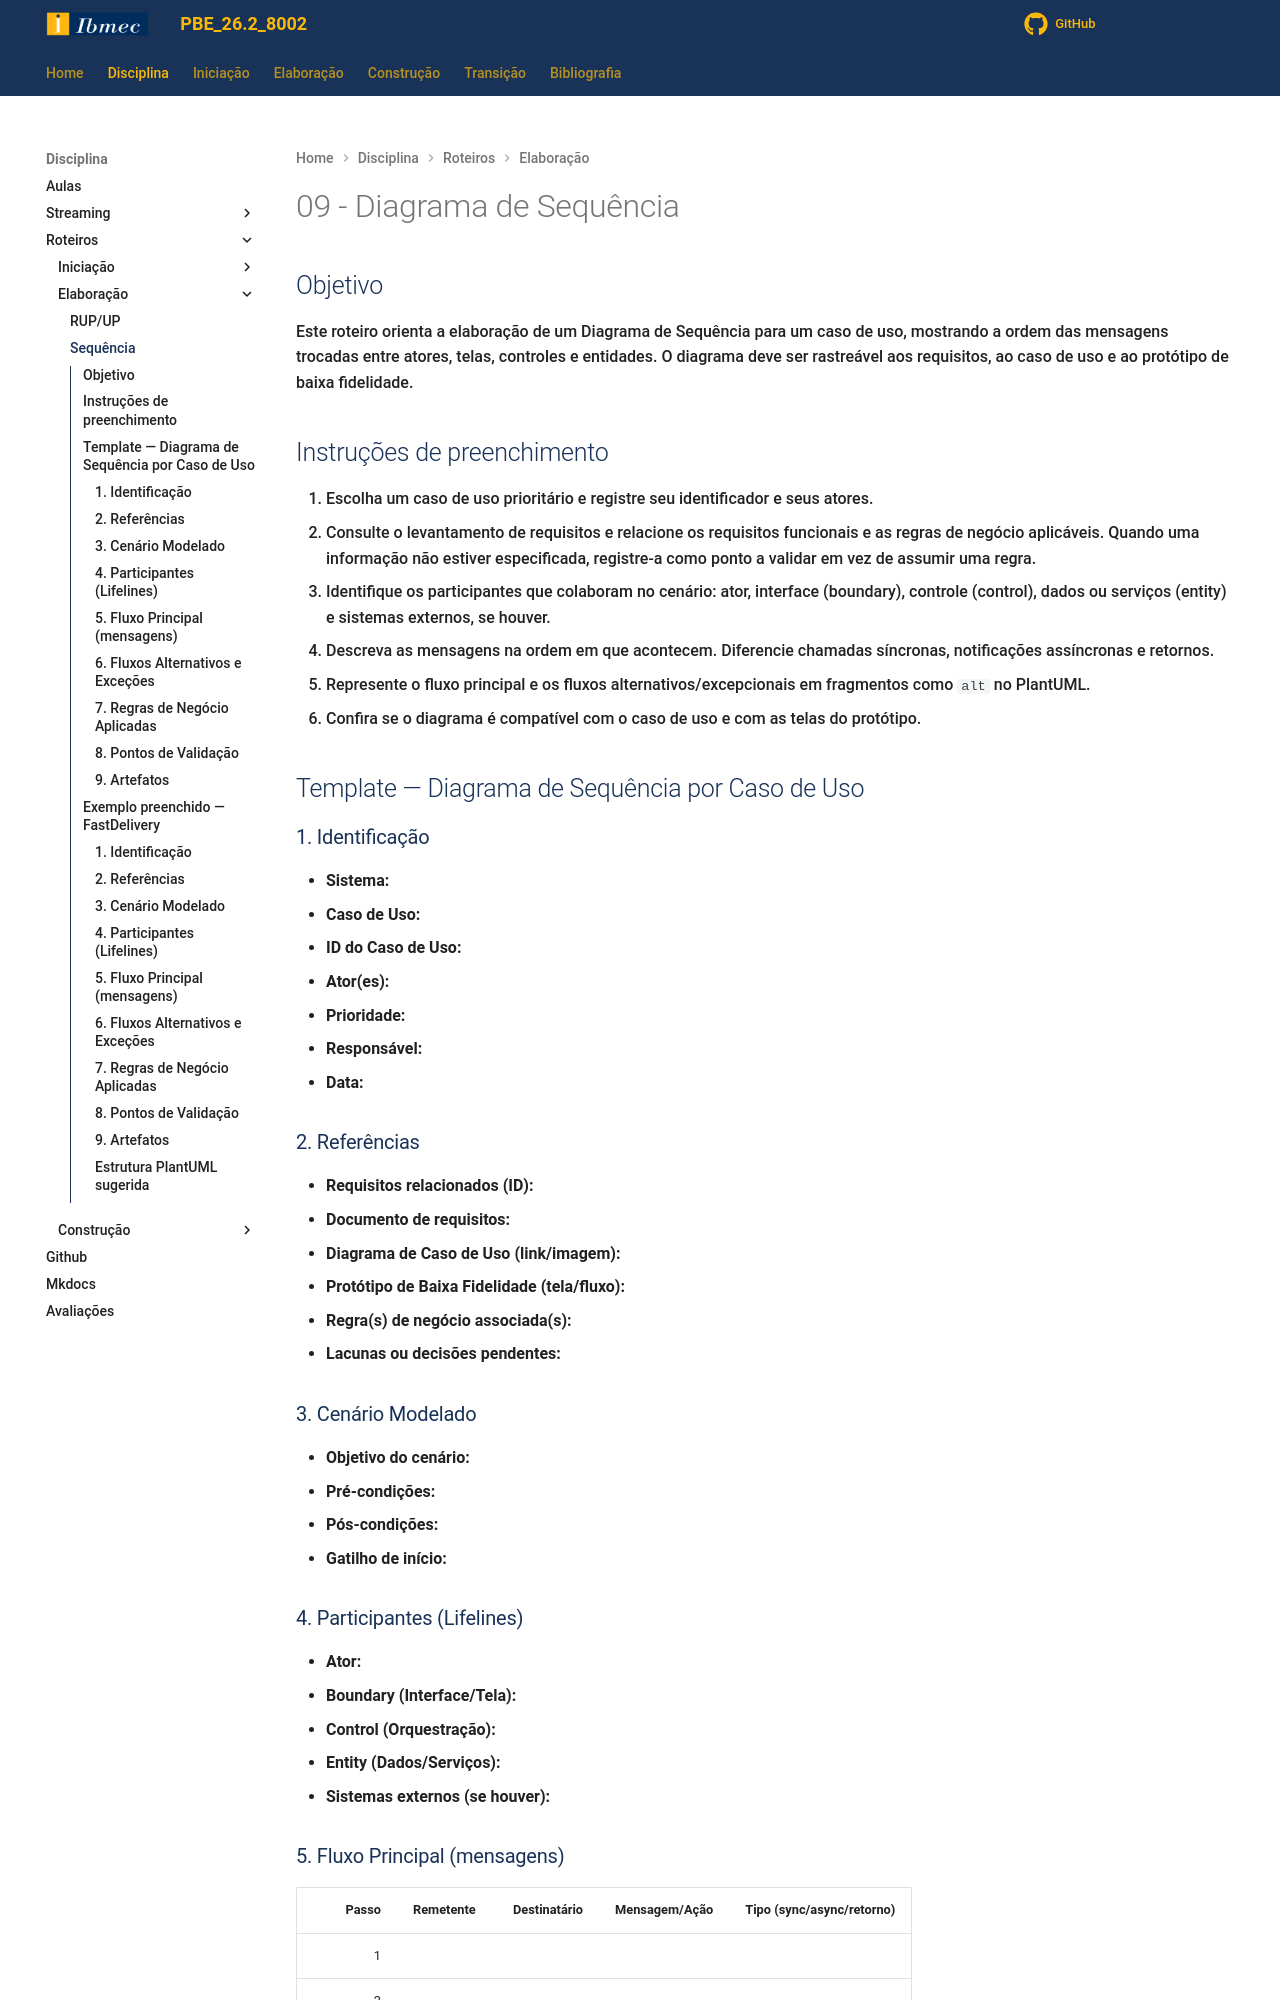

repository: jonh-carvalho/PBE_26.2_8002 · page: Disciplina/Roteiros/Elaboracao/09_Diagrama_Sequencia/index.html · generator: mkdocs

---
id: 09_diagrama_sequencia
title: 09 - Diagrama de Sequência
---

# 09 - Diagrama de Sequência

## Objetivo

Este roteiro orienta a elaboração de um Diagrama de Sequência para um caso de uso, mostrando a ordem das mensagens trocadas entre atores, telas, controles e entidades. O diagrama deve ser rastreável aos requisitos, ao caso de uso e ao protótipo de baixa fidelidade.

## Instruções de preenchimento

1. Escolha um caso de uso prioritário e registre seu identificador e seus atores.
2. Consulte o levantamento de requisitos e relacione os requisitos funcionais e as regras de negócio aplicáveis. Quando uma informação não estiver especificada, registre-a como ponto a validar em vez de assumir uma regra.
3. Identifique os participantes que colaboram no cenário: ator, interface (boundary), controle (control), dados ou serviços (entity) e sistemas externos, se houver.
4. Descreva as mensagens na ordem em que acontecem. Diferencie chamadas síncronas, notificações assíncronas e retornos.
5. Represente o fluxo principal e os fluxos alternativos/excepcionais em fragmentos como `alt` no PlantUML.
6. Confira se o diagrama é compatível com o caso de uso e com as telas do protótipo.

## Template — Diagrama de Sequência por Caso de Uso

### 1. Identificação

- **Sistema:**
- **Caso de Uso:**
- **ID do Caso de Uso:**
- **Ator(es):**
- **Prioridade:**
- **Responsável:**
- **Data:**

### 2. Referências

- **Requisitos relacionados (ID):**
- **Documento de requisitos:**
- **Diagrama de Caso de Uso (link/imagem):**
- **Protótipo de Baixa Fidelidade (tela/fluxo):**
- **Regra(s) de negócio associada(s):**
- **Lacunas ou decisões pendentes:**

### 3. Cenário Modelado

- **Objetivo do cenário:**
- **Pré-condições:**
- **Pós-condições:**
- **Gatilho de início:**

### 4. Participantes (Lifelines)

- **Ator:**
- **Boundary (Interface/Tela):**
- **Control (Orquestração):**
- **Entity (Dados/Serviços):**
- **Sistemas externos (se houver):**

### 5. Fluxo Principal (mensagens)

| Passo | Remetente | Destinatário | Mensagem/Ação | Tipo (sync/async/retorno) |
|------:|-----------|--------------|---------------|----------------------------|
| 1 |  |  |  |  |
| 2 |  |  |  |  |
| 3 |  |  |  |  |

### 6. Fluxos Alternativos e Exceções

| ID | Condição | Descrição do fluxo | Impacto |
|----|----------|--------------------|---------|
| A1 |  |  |  |
| E1 |  |  |  |

### 7. Regras de Negócio Aplicadas

- **RN-xx:**
- **RN-yy:**

### 8. Pontos de Validação

- [ ] Fluxo compatível com o caso de uso.
- [ ] Mensagens consistentes com os requisitos funcionais.
- [ ] Alternativas e exceções representadas.
- [ ] Participantes aderentes à arquitetura proposta.
- [ ] Correspondência com o protótipo de baixa fidelidade.
- [ ] Lacunas e decisões ainda não definidas registradas.

### 9. Artefatos

- **Imagem do Diagrama de Sequência:**
- **Arquivo fonte (PlantUML):**
- **Versão:**

---

## Exemplo preenchido — FastDelivery
